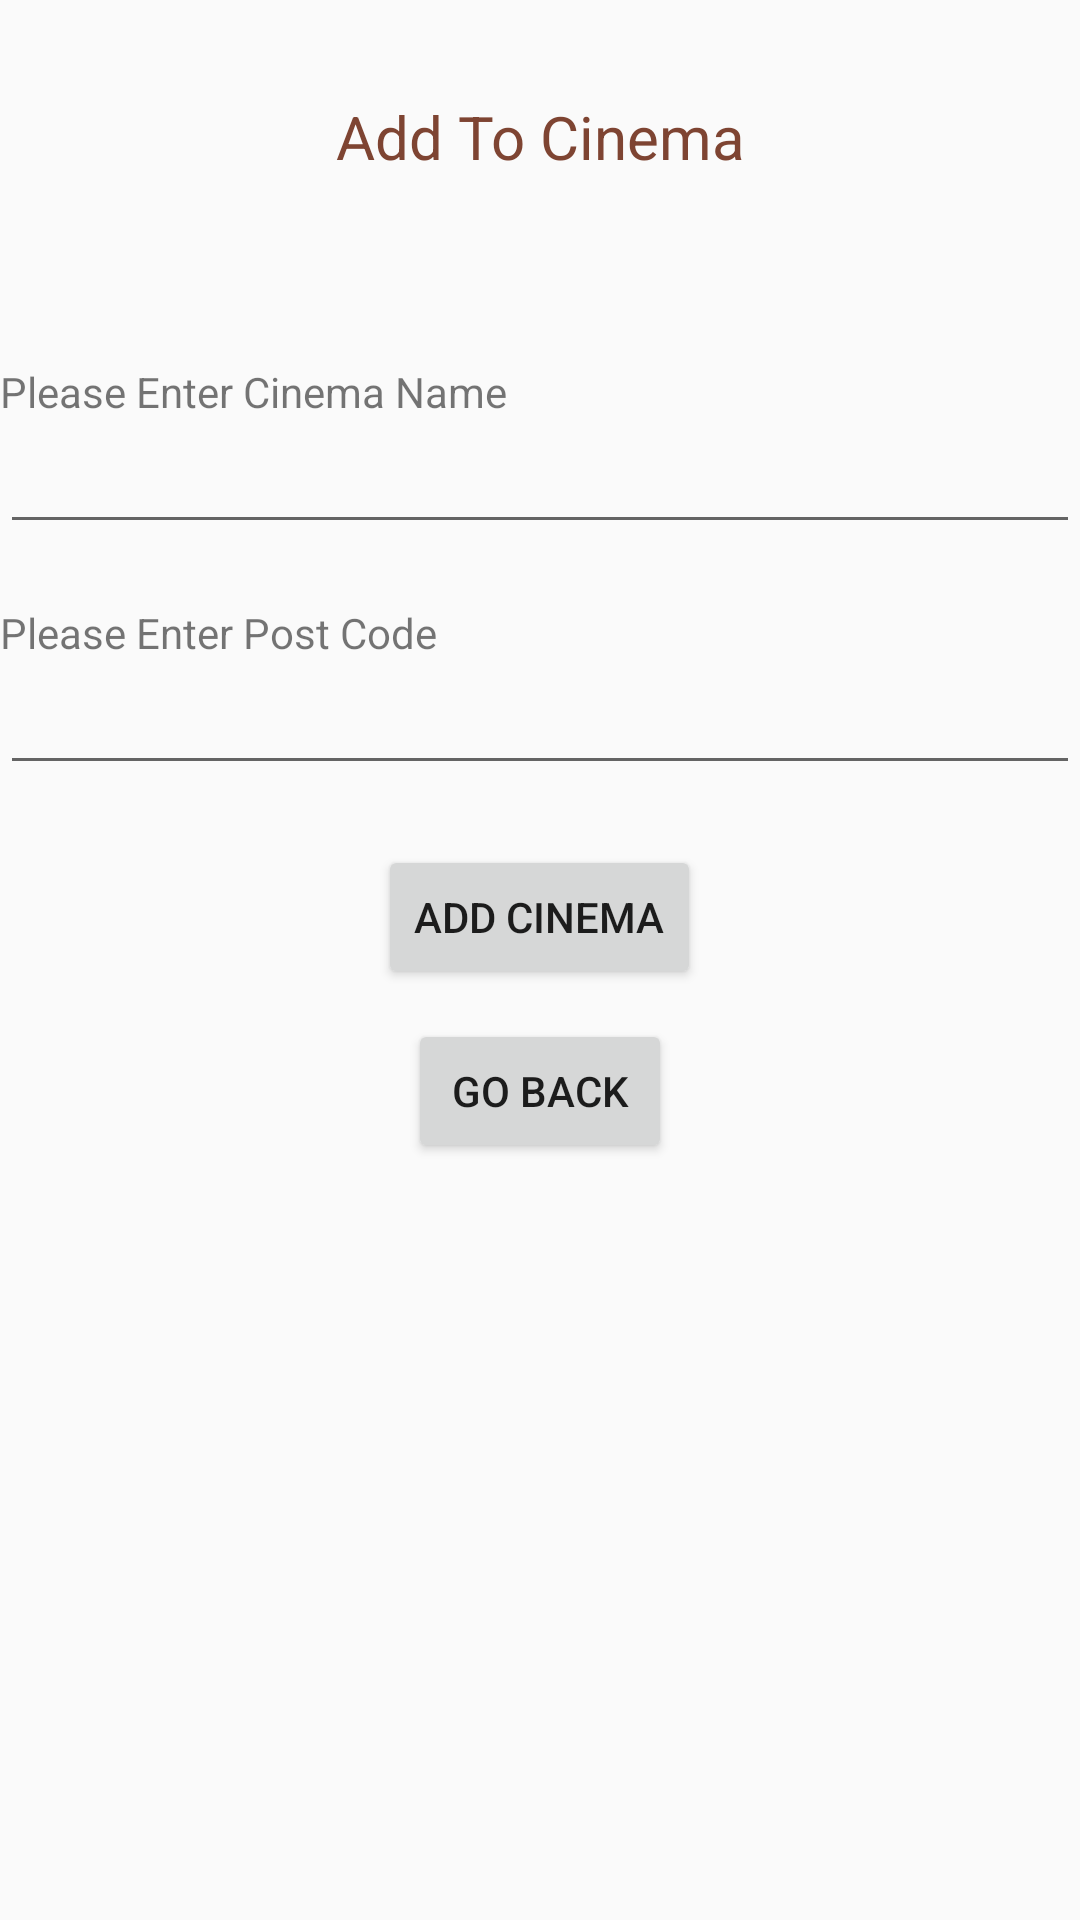

Write the Android layout XML for this screen, with the resource values it uses.
<!-- AndroidManifest.xml: application theme AppTheme -->
<!-- res/layout/new_cinema_add_fragment.xml -->
<LinearLayout xmlns:android="http://schemas.android.com/apk/res/android"
    android:layout_width="match_parent"
    android:layout_height="match_parent"
    android:orientation="vertical">


    <TextView
        android:id="@+id/tv_addtoCinema"
        android:layout_width="match_parent"
        android:layout_height="51dp"
        android:layout_marginTop="20dp"
        android:gravity="center"
        android:text="Add To Cinema"
        android:textColor="#7E4432"
        android:textSize="20dp" />


    <TextView
        android:id="@+id/tv_addName"
        android:layout_width="wrap_content"
        android:layout_height="wrap_content"
        android:layout_marginTop="50dp"
        android:text="Please Enter Cinema Name" />

    <EditText
        android:id="@+id/et_addName"
        android:layout_width="match_parent"
        android:layout_height="wrap_content"
        android:inputType="text" />

    <TextView
        android:id="@+id/tv_addPostcode"
        android:layout_width="wrap_content"
        android:layout_height="wrap_content"
        android:layout_marginTop="20dp"
        android:text="Please Enter Post Code" />

    <EditText
        android:id="@+id/et_addPostcode"
        android:layout_width="match_parent"
        android:layout_height="wrap_content"
        android:inputType="text" />



    <Button
        android:id="@+id/AddtoCinema"
        android:layout_width="wrap_content"
        android:layout_height="wrap_content"
        android:layout_marginTop="20dp"
        android:layout_gravity="center"
        android:text="Add Cinema" />

    <Button
        android:id="@+id/Back"
        android:layout_width="wrap_content"
        android:layout_height="wrap_content"
        android:layout_marginTop="10dp"
        android:layout_gravity="center"
        android:text="Go Back" />



</LinearLayout>
<!-- resources referenced by this layout -->
<resources>
  <style name="AppTheme" parent="Theme.AppCompat.Light.NoActionBar">
              <item name="colorPrimary">@color/colorPrimary</item>
              <item name="colorPrimaryDark">@color/colorPrimaryDark</item>
              <item name="colorAccent">@color/colorPrimaryDark</item>
          </style>
  <color name="colorPrimary">#CDA11B</color>
  <color name="colorPrimaryDark">#D3973F</color>
</resources>
